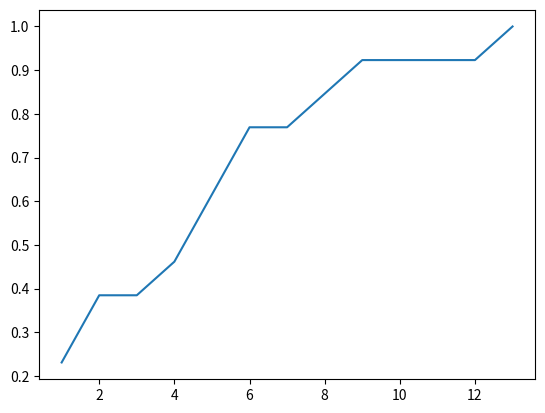

This figure's Python source:
import matplotlib.pyplot as plt
import numpy as np
x = np.array([1, 2, 3, 4, 5, 6, 7, 8, 9, 10, 11, 12, 13])
y = np.array([ 0.23076923,  0.38461538,  0.38461538,  0.46153846,  0.61538462,  0.76923077, 0.76923077,  0.84615385,  0.92307692,  0.92307692,  0.92307692,  0.92307692, 1.])
plt.plot(x, y)
plt.show()
